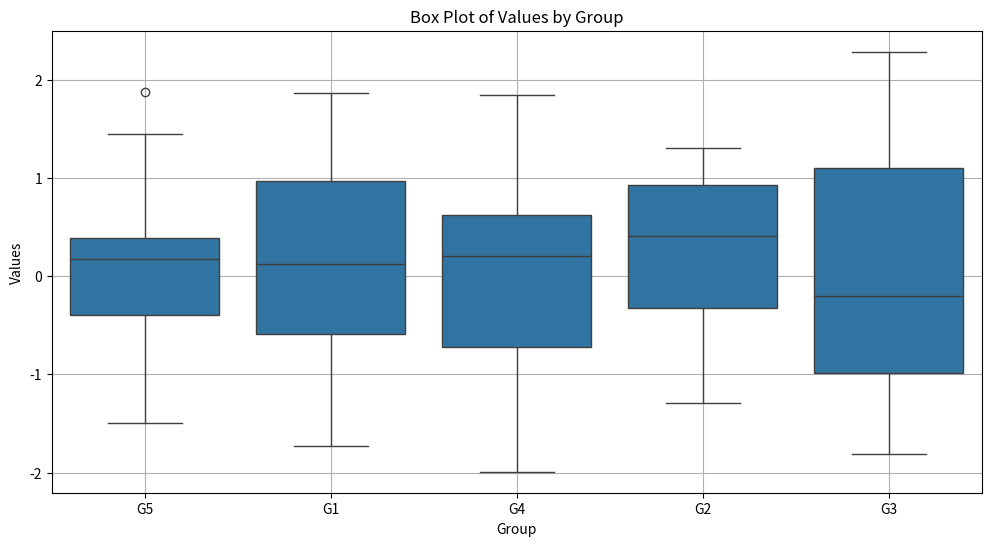

Generate this figure with matplotlib:
import pandas as pd
import numpy as np
import matplotlib.pyplot as plt
import seaborn as sns

np.random.seed(0)

data_dict = {
    'Group': np.random.choice(['G1', 'G2', 'G3', 'G4', 'G5'], 100),
    'Values': np.random.randn(100)
}

df_data = pd.DataFrame(data_dict)

plt.figure(figsize=(12, 6))
sns.boxplot(x='Group', y='Values', data=df_data)
plt.xlabel('Group')
plt.ylabel('Values')
plt.title('Box Plot of Values by Group')
plt.grid(True)
plt.show()
